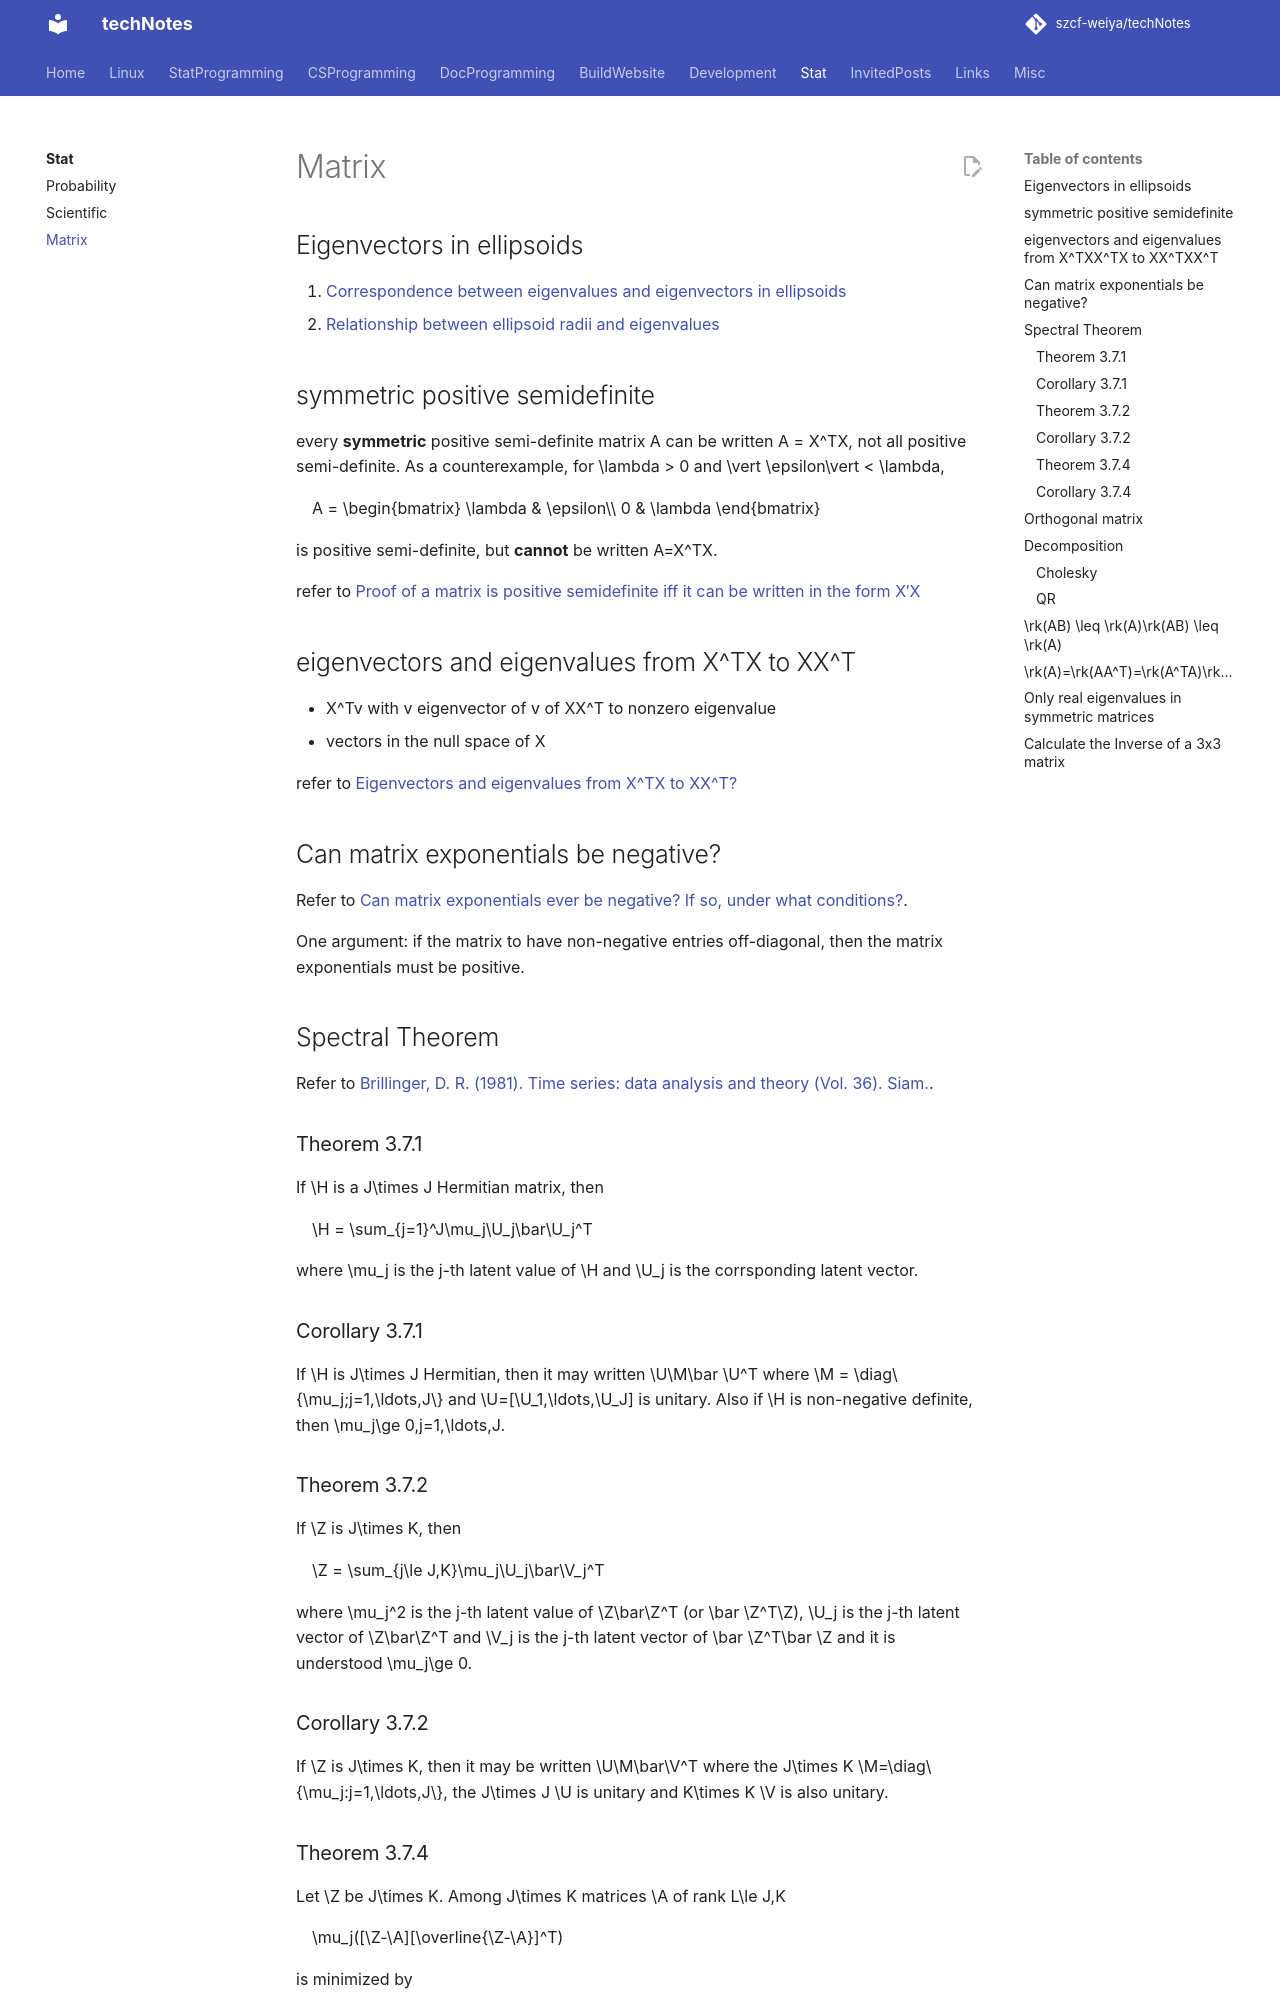

repository: szcf-weiya/techNotes · page: stats/matrix/index.html · generator: mkdocs

# Matrix

## Eigenvectors in ellipsoids

1. [Correspondence between eigenvalues and eigenvectors in ellipsoids](https://math.stackexchange.com/questions/581702/correspondence-between-eigenvalues-and-eigenvectors-in-ellipsoids)
2. [Relationship between ellipsoid radii and eigenvalues](https://math.stackexchange.com/questions/80226/relationship-between-ellipsoid-radii-and-eigenvalues/80237#80237)

## symmetric positive semidefinite

every **symmetric** positive semi-definite matrix $A$ can be written $A = X^TX$, not all positive semi-definite. As a counterexample, for $\lambda > 0$ and $\vert \epsilon\vert < \lambda$, 

$$
A = \begin{bmatrix}
\lambda & \epsilon\\
0 & \lambda
\end{bmatrix}
$$

is positive semi-definite, but **cannot** be written $A=X^TX$.

refer to [Proof of a matrix is positive semidefinite iff it can be written in the form X′X](https://math.stackexchange.com/questions/482688/proof-of-a-matrix-is-positive-semidefinite-iff-it-can-be-written-in-the-form-x)

## eigenvectors and eigenvalues from $X^TX$ to $XX^T$

- $X^Tv$ with $v$ eigenvector of $v$ of $XX^T$ to nonzero eigenvalue
- vectors in the null space of $X$

refer to [Eigenvectors and eigenvalues from $X^TX$ to $XX^T$?](https://math.stackexchange.com/questions/1247983/eigenvectors-and-eigenvalues-from-xtx-to-xxt)

## Can matrix exponentials be negative?

Refer to [Can matrix exponentials ever be negative? If so, under what conditions?](https://math.stackexchange.com/questions/926943/can-matrix-exponentials-ever-be-negative-if-so-under-what-conditions).

One argument: if the matrix to have non-negative entries off-diagonal, then the matrix exponentials must be positive.

## Spectral Theorem

Refer to [Brillinger, D. R. (1981). Time series: data analysis and theory (Vol. 36). Siam.](https://books.google.com.hk/books?hl=zh-CN&lr=&id=3DFJfgEW94gC&oi=fnd&pg=PR3&dq=+Time+series:+data+analysis+and+theory&ots=WbD7bna2Gk&sig=iJgee3csDKeRp-cJr3eR0OZPiuo&redir_esc=y#v=onepage&q=Time%20series%3A%20data%20analysis%20and%20theory&f=false).

### Theorem 3.7.1

If $\H$ is a $J\times J$ Hermitian matrix, then 

$$
\H = \sum_{j=1}^J\mu_j\U_j\bar\U_j^T
$$

where $\mu_j$ is the $j$-th latent value of $\H$ and $\U_j$ is the corrsponding latent vector.

### Corollary 3.7.1

If $\H$ is $J\times J$ Hermitian, then it may written $\U\M\bar \U^T$ where $\M = \diag\{\mu_j;j=1,\ldots,J\}$ and $\U=[\U_1,\ldots,\U_J]$ is unitary. Also if $\H$ is non-negative definite, then $\mu_j\ge 0,j=1,\ldots,J$.

### Theorem 3.7.2

If $\Z$ is $J\times K$, then 

$$
\Z = \sum_{j\le J,K}\mu_j\U_j\bar\V_j^T
$$

where $\mu_j^2$ is the $j$-th latent value of $\Z\bar\Z^T$ (or $\bar \Z^T\Z$), $\U_j$ is the $j$-th latent vector of $\Z\bar\Z^T$ and $\V_j$ is the $j$-th latent vector of $\bar \Z^T\bar \Z$ and it is understood $\mu_j\ge 0$.
